Dataset: dataset (GitHub, denbahrul/hijaiyahapp). Classes: alif, dal, dhod, dzal, dzo, gho'in, hamzah, jim, kaf, kha, kho, lam, lam alif, mim, nun, qof, shod, sin, syin, tho, tsa, waw, zain.

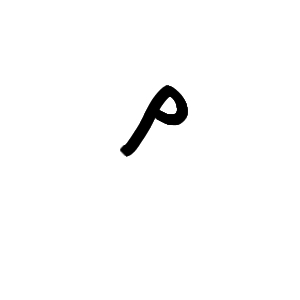
Label: mim

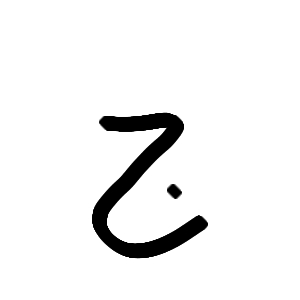
Label: jim

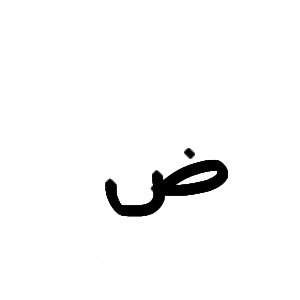
Label: dhod

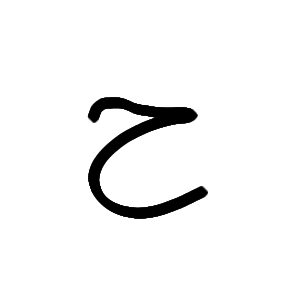
Label: kha

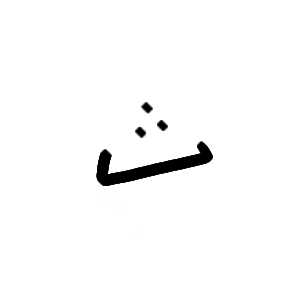
Label: tsa

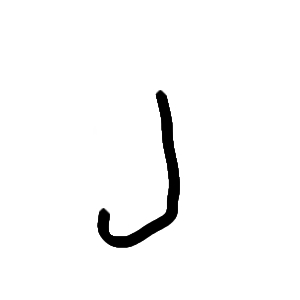
Label: lam
